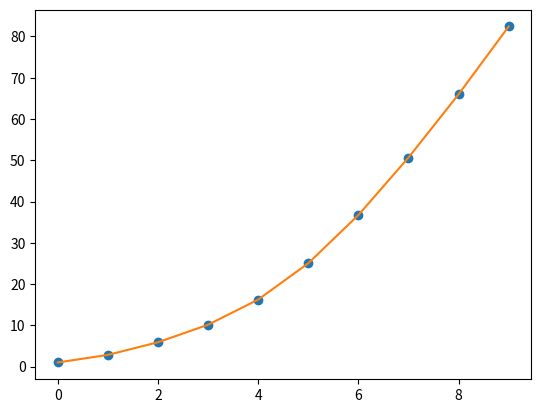

Reproduce this figure in Python.
from scipy.interpolate import interp1d
import numpy as np
from matplotlib import pyplot
x=np.array([0,1,2,3,4,5,6,7,8,9])
y=np.array([1,2.84,5.9,10.14,16.24,25.04,36.72,50.65,65.98,82.41])
f=interp1d(x,y,kind="linear")
xnew=np.arange(0,9.1,0.1)
ynew=f(xnew)
print(ynew)
pyplot.plot(x,y,"o")
pyplot.plot(xnew,ynew,"-")
pyplot.show()

